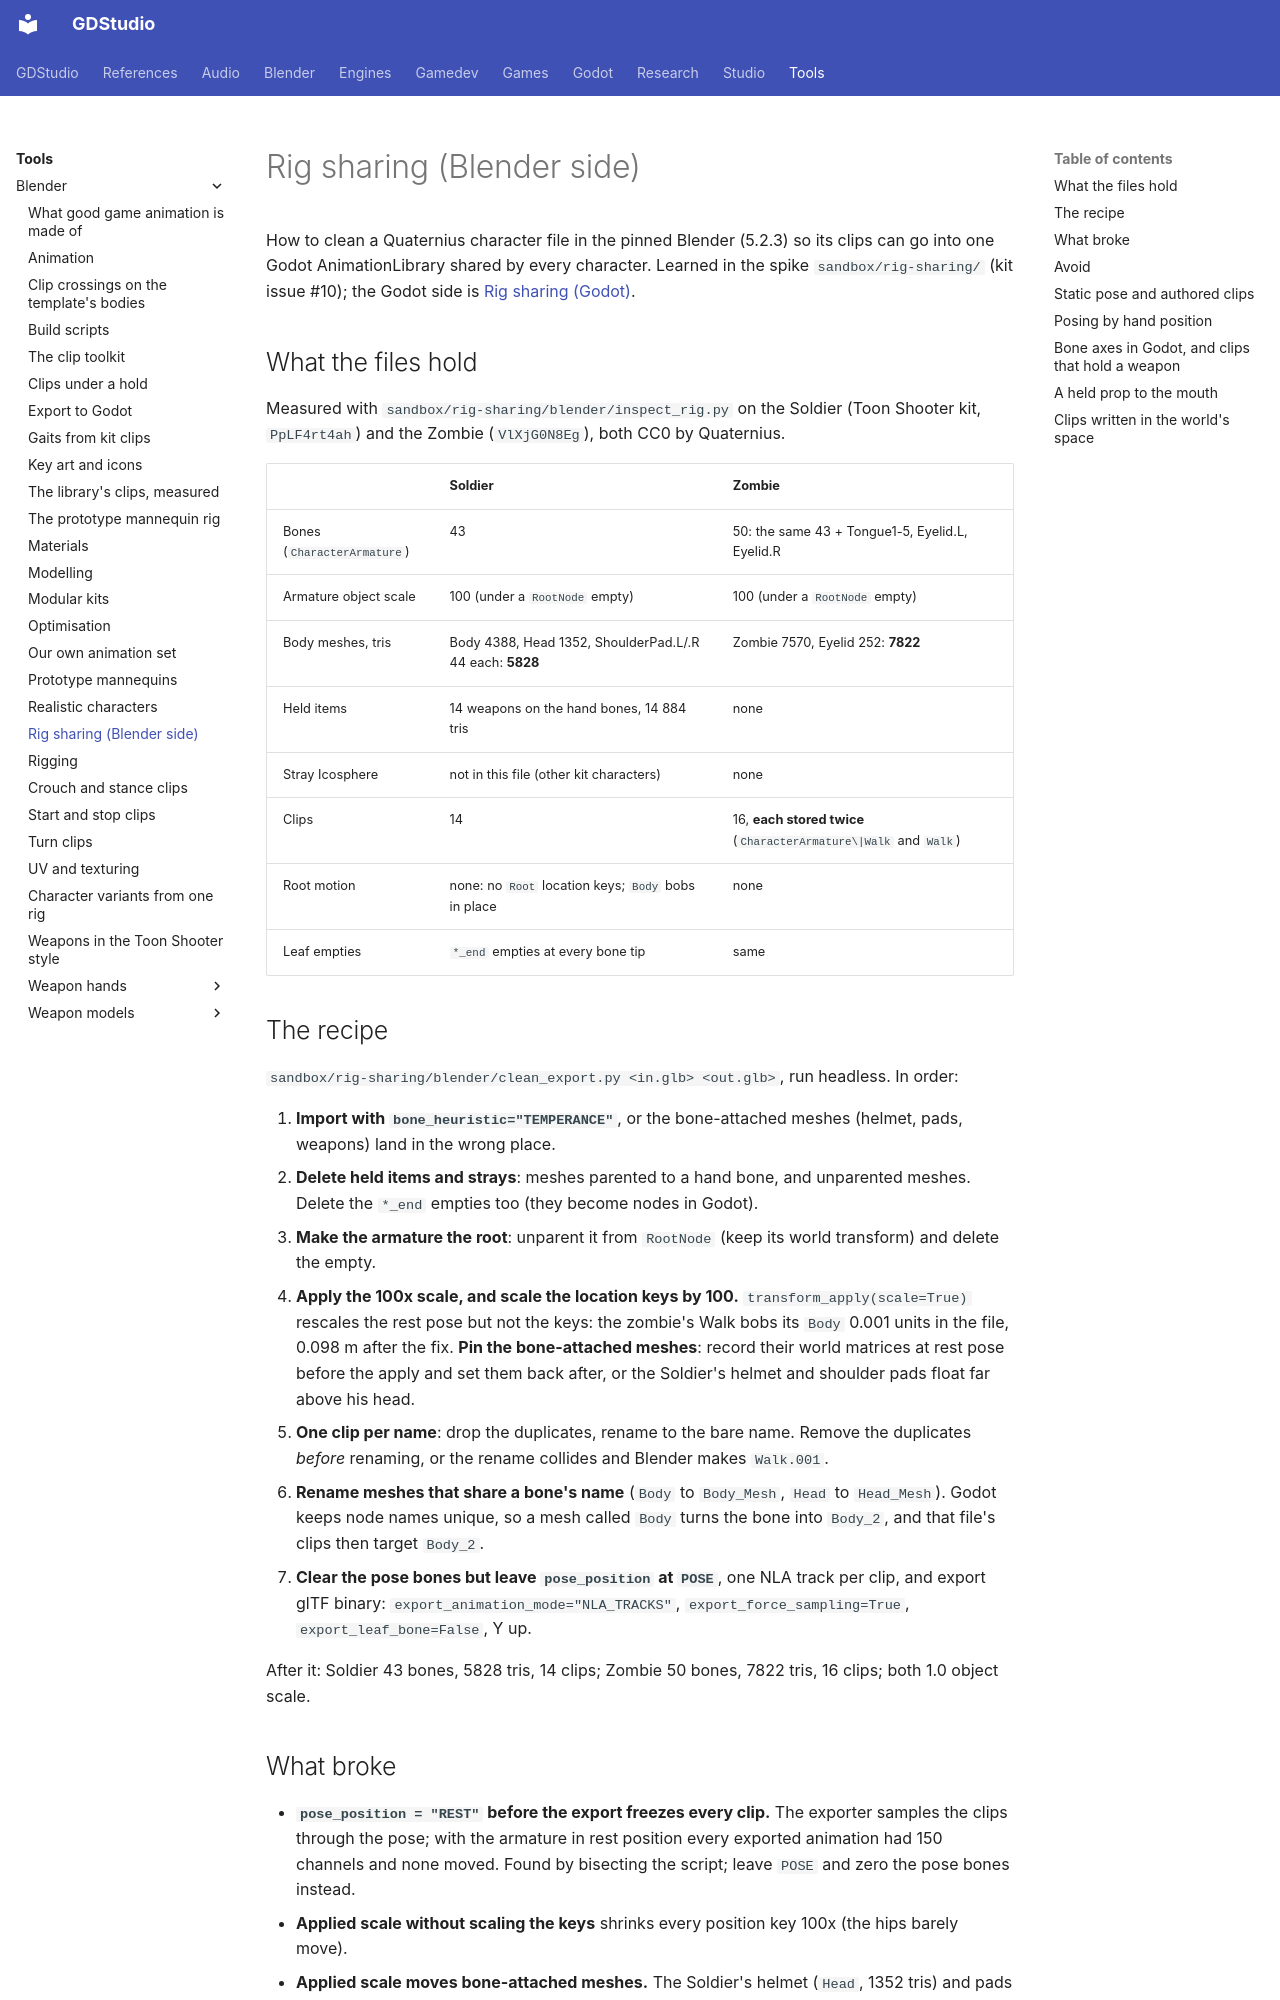

repository: Ryubara/gdstudio · page: tools/blender/rig-sharing/index.html · generator: mkdocs

# Rig sharing (Blender side)

How to clean a Quaternius character file in the pinned Blender (5.2.3) so its clips can go into one Godot
AnimationLibrary shared by every character. Learned in the spike `sandbox/rig-sharing/` (kit issue #10); the Godot
side is [Rig sharing (Godot)](../../engines/godot/rig-sharing.md).

## What the files hold {#what-the-files-hold}

Measured with `sandbox/rig-sharing/blender/inspect_rig.py` on the Soldier (Toon Shooter kit, `PpLF4rt4ah`) and the
Zombie (`VlXjG0N8Eg`), both CC0 by Quaternius.

| | Soldier | Zombie |
| --- | --- | --- |
| Bones (`CharacterArmature`) | 43 | 50: the same 43 + Tongue1-5, Eyelid.L, Eyelid.R |
| Armature object scale | 100 (under a `RootNode` empty) | 100 (under a `RootNode` empty) |
| Body meshes, tris | Body 4388, Head 1352, ShoulderPad.L/.R 44 each: **5828** | Zombie 7570, Eyelid 252: **7822** |
| Held items | 14 weapons on the hand bones, 14 884 tris | none |
| Stray Icosphere | not in this file (other kit characters) | none |
| Clips | 14 | 16, **each stored twice** (`CharacterArmature\|Walk` and `Walk`) |
| Root motion | none: no `Root` location keys; `Body` bobs in place | none |
| Leaf empties | `*_end` empties at every bone tip | same |

## The recipe {#the-recipe}

`sandbox/rig-sharing/blender/clean_export.py <in.glb> <out.glb>`, run headless. In order:

1. **Import with `bone_heuristic="TEMPERANCE"`**, or the bone-attached meshes (helmet, pads, weapons) land in the
   wrong place.
2. **Delete held items and strays**: meshes parented to a hand bone, and unparented meshes. Delete the `*_end`
   empties too (they become nodes in Godot).
3. **Make the armature the root**: unparent it from `RootNode` (keep its world transform) and delete the empty.
4. **Apply the 100x scale, and scale the location keys by 100.** `transform_apply(scale=True)` rescales the rest
   pose but not the keys: the zombie's Walk bobs its `Body` 0.001 units in the file, 0.098 m after the fix.
   **Pin the bone-attached meshes**: record their world matrices at rest pose before the apply and set them back
   after, or the Soldier's helmet and shoulder pads float far above his head.
5. **One clip per name**: drop the duplicates, rename to the bare name. Remove the duplicates *before* renaming, or
   the rename collides and Blender makes `Walk.001`.
6. **Rename meshes that share a bone's name** (`Body` to `Body_Mesh`, `Head` to `Head_Mesh`). Godot keeps node
   names unique, so a mesh called `Body` turns the bone into `Body_2`, and that file's clips then target `Body_2`.
7. **Clear the pose bones but leave `pose_position` at `POSE`**, one NLA track per clip, and export glTF binary:
   `export_animation_mode="NLA_TRACKS"`, `export_force_sampling=True`, `export_leaf_bone=False`, Y up.

After it: Soldier 43 bones, 5828 tris, 14 clips; Zombie 50 bones, 7822 tris, 16 clips; both 1.0 object scale.

## What broke {#what-broke}

- **`pose_position = "REST"` before the export freezes every clip.** The exporter samples the clips through the pose;
  with the armature in rest position every exported animation had 150 channels and none moved. Found by bisecting
  the script; leave `POSE` and zero the pose bones instead.
- **Applied scale without scaling the keys** shrinks every position key 100x (the hips barely move).
- **Applied scale moves bone-attached meshes.** The Soldier's helmet (`Head`, 1352 tris) and pads went from
  z 1.69-2.29 to 3.10-3.69 (file units); pinned at rest pose they come back exactly (checked by re-importing the
  export). Pinned in the *posed* state (the import leaves a clip active) they come back 0.06 off.
- **Mesh named like a bone** renames the bone in Godot (above).

- **Approach:** After the glTF export, remove from the .glb's JSON chunk the channels (and the samplers nothing uses)
  of every bone a clip never keyed, and test that the imported clip has no such track. **Watch out for:** with NLA-track
  export and forced sampling the exporter writes a channel for every bone of every clip, sampled at whatever the pose
  bone holds, so clips authored to leave the fingers to a runtime grip modifier still carried 22 finger bones (66
  channels) and Godot kept 14 finger tracks after import, since its immutable-track removal does not drop them all.
  **Seen:** Deadnight, 2026-11-02 (fix: `strip_channels` in `tools/blender/build_soldier.py`).

## Avoid {#avoid}

- Exporting the raw file: in Godot its skeleton sits at `RootNode/CharacterArmature/Skeleton3D` with a global scale of
  100, so its track paths and position values match no cleaned character.
